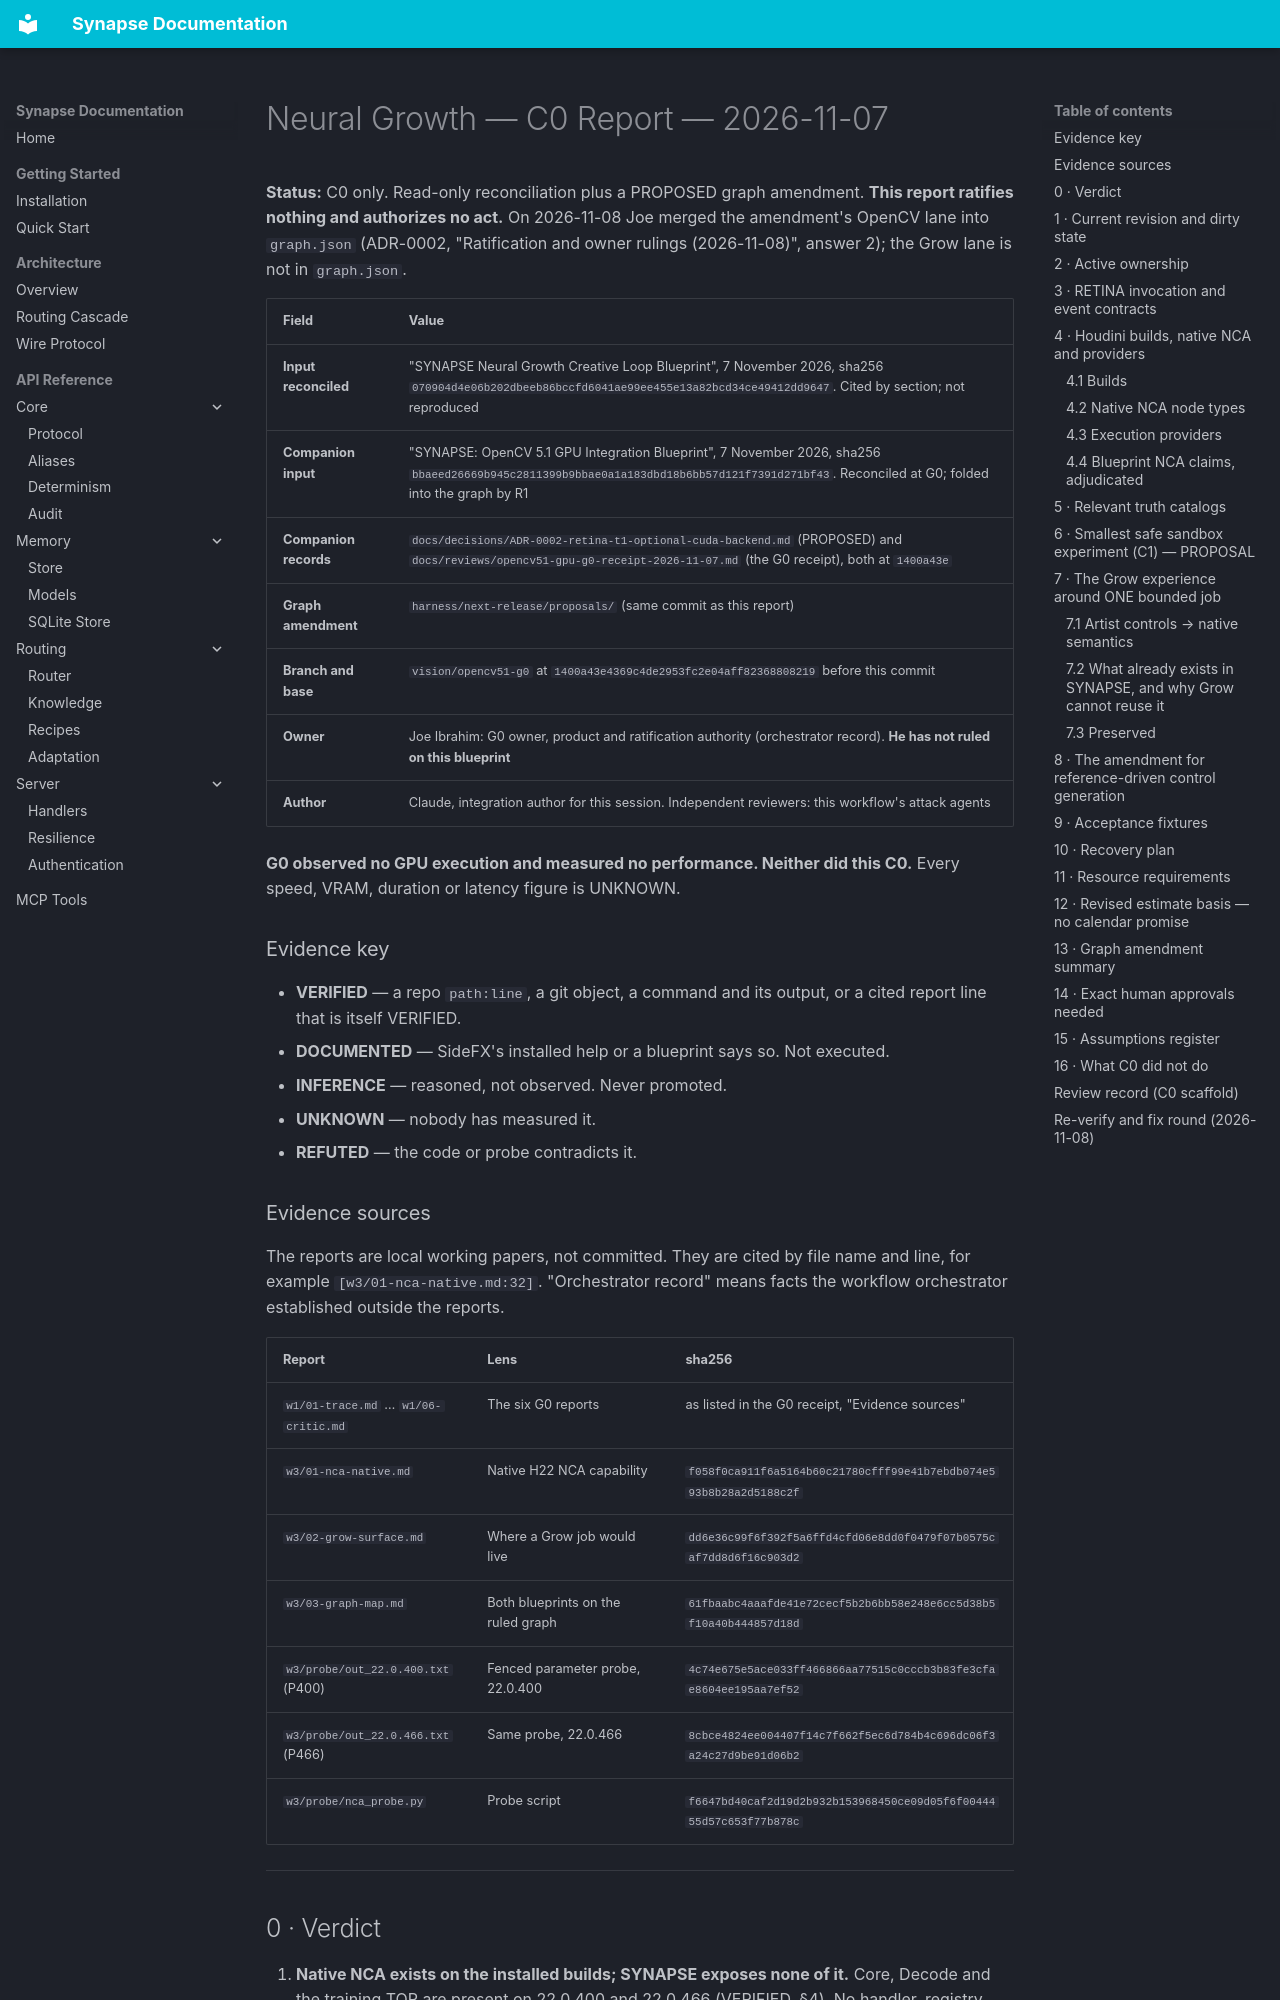

repository: JosephOIbrahim/Synapse · page: reviews/neural-growth-c0-report-2026-11-07/index.html · generator: mkdocs

# Neural Growth — C0 Report — 2026-11-07

**Status:** C0 only. Read-only reconciliation plus a PROPOSED graph amendment. **This report ratifies nothing and authorizes no act.** On 2026-11-08 Joe merged the amendment's OpenCV lane into `graph.json` (ADR-0002, "Ratification and owner rulings (2026-11-08)", answer 2); the Grow lane is not in `graph.json`.

| Field | Value |
|---|---|
| **Input reconciled** | "SYNAPSE Neural Growth Creative Loop Blueprint", 7 November 2026, sha256 `070904d4e06b202dbeeb86bccfd6041ae99ee455e13a82bcd34ce49412dd9647`. Cited by section; not reproduced |
| **Companion input** | "SYNAPSE: OpenCV 5.1 GPU Integration Blueprint", 7 November 2026, sha256 `bbaeed26669b945c2811399b9bbae0a1a183dbd18b6bb57d121f7391d271bf43`. Reconciled at G0; folded into the graph by R1 |
| **Companion records** | `docs/decisions/ADR-0002-retina-t1-optional-cuda-backend.md` (PROPOSED) and `docs/reviews/opencv51-gpu-g0-receipt-2026-11-07.md` (the G0 receipt), both at `1400a43e` |
| **Graph amendment** | `harness/next-release/proposals/` (same commit as this report) |
| **Branch and base** | `vision/opencv51-g0` at `1400a43e4369c4de2953fc2e04aff82368808219` before this commit |
| **Owner** | Joe Ibrahim: G0 owner, product and ratification authority (orchestrator record). **He has not ruled on this blueprint** |
| **Author** | Claude, integration author for this session. Independent reviewers: this workflow's attack agents |

**G0 observed no GPU execution and measured no performance. Neither did this C0.** Every speed, VRAM, duration or latency figure is UNKNOWN.

### Evidence key

- **VERIFIED** — a repo `path:line`, a git object, a command and its output, or a cited report line that is itself VERIFIED.
- **DOCUMENTED** — SideFX's installed help or a blueprint says so. Not executed.
- **INFERENCE** — reasoned, not observed. Never promoted.
- **UNKNOWN** — nobody has measured it.
- **REFUTED** — the code or probe contradicts it.

### Evidence sources

The reports are local working papers, not committed. They are cited by file name and line, for example `[w3/01-nca-native.md:32]`. "Orchestrator record" means facts the workflow orchestrator established outside the reports.

| Report | Lens | sha256 |
|---|---|---|
| `w1/01-trace.md` … `w1/06-critic.md` | The six G0 reports | as listed in the G0 receipt, "Evidence sources" |
| `w3/01-nca-native.md` | Native H22 NCA capability | `f058f0ca911f6a5164b60c21780cfff99e41b7ebdb074e593b8b28a2d5188c2f` |
| `w3/02-grow-surface.md` | Where a Grow job would live | `dd6e36c99f6f392f5a6ffd4cfd06e8dd0f0479f07b0575caf7dd8d6f16c903d2` |
| `w3/03-graph-map.md` | Both blueprints on the ruled graph | `61fbaabc4aaafde41e72cecf5b2b6bb58e248e6cc5d38b5f10a40b444857d18d` |
| `w3/probe/out_22.0.400.txt` (P400) | Fenced parameter probe, 22.0.400 | `4c74e675e5ace033ff466866aa77515c0cccb3b83fe3cfae8604ee195aa7ef52` |
| `w3/probe/out_22.0.466.txt` (P466) | Same probe, 22.0.466 | `8cbce4824ee004407f14c7f662f5ec6d784b4c696dc06f3a24c27d9be91d06b2` |
| `w3/probe/nca_probe.py` | Probe script | `f6647bd40caf2d19d2b932b153968450ce09d05f6f0044455d57c653f77b878c` |

---
